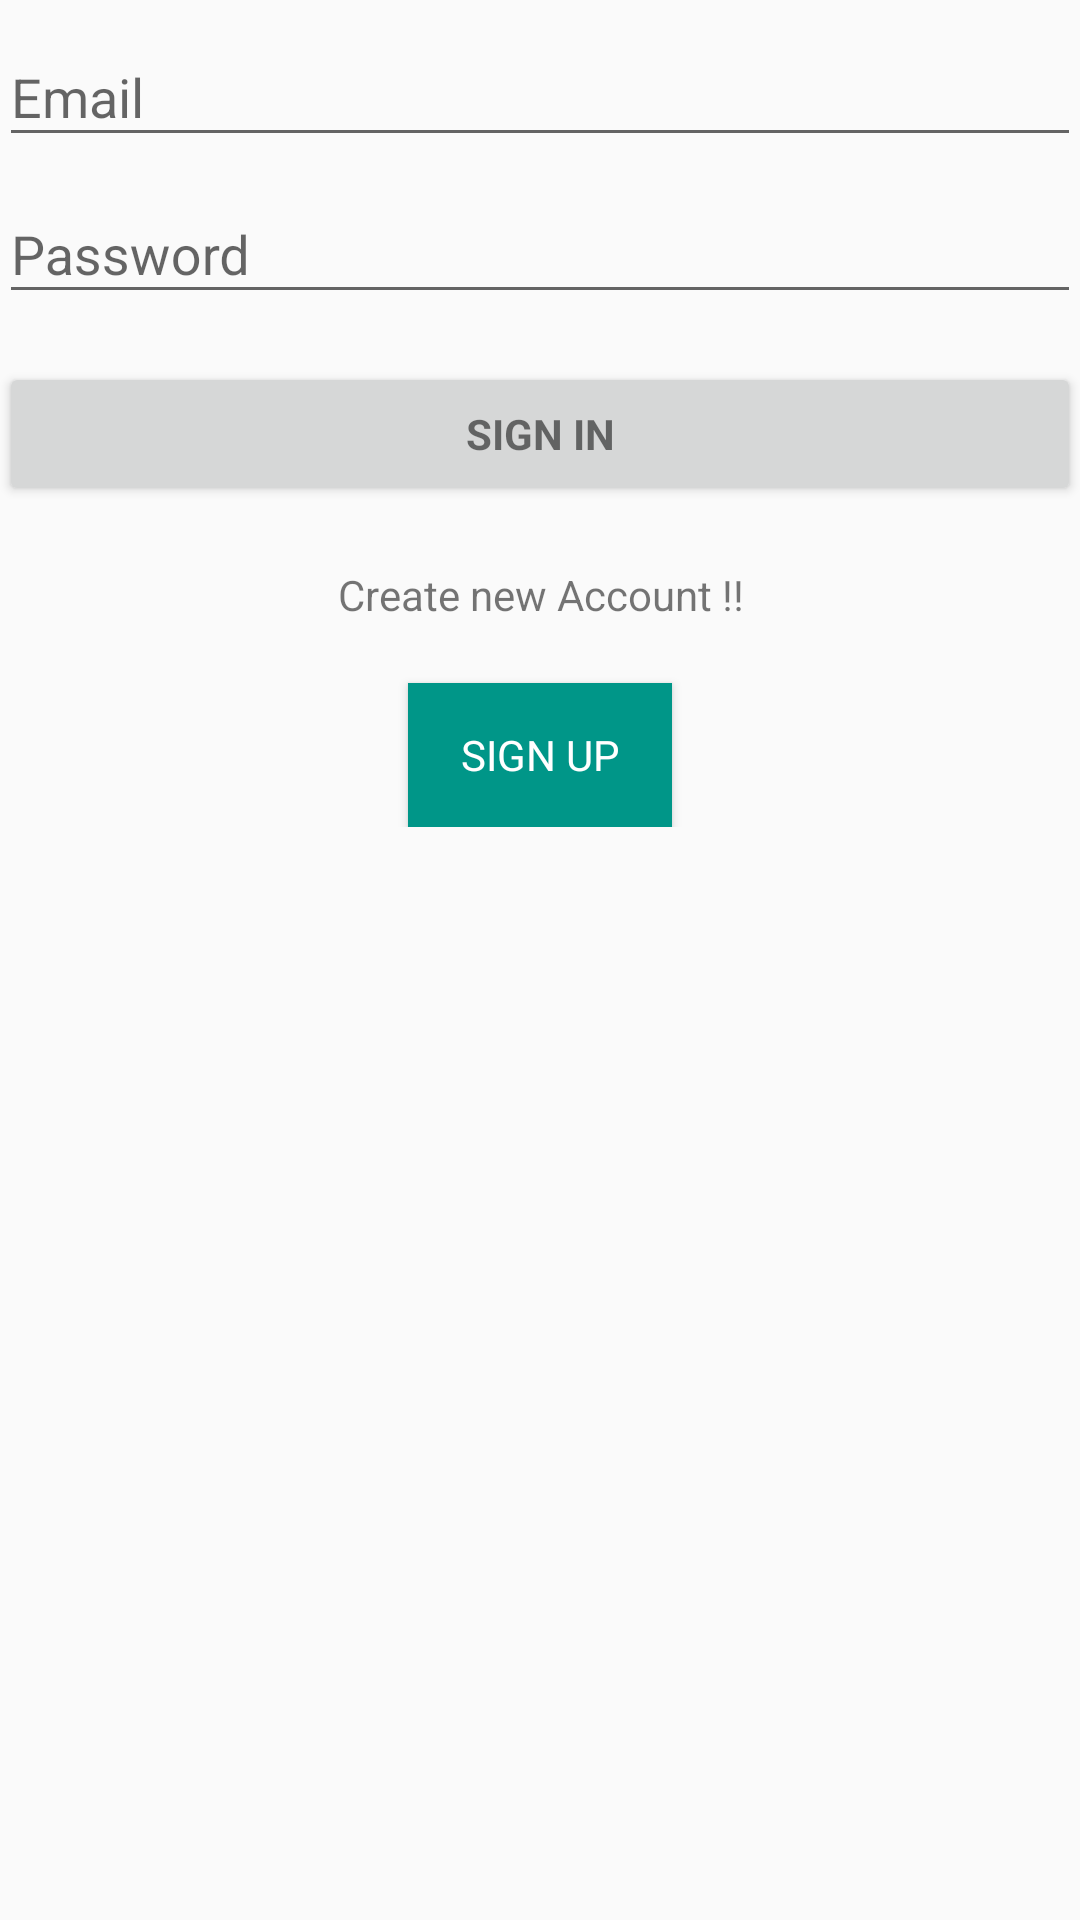

Produce the Android XML layout that renders to this screen, including the resource entries it uses.
<!-- AndroidManifest.xml: application theme AppTheme -->
<!-- res/layout/activity_login.xml -->
<LinearLayout xmlns:android="http://schemas.android.com/apk/res/android"
    xmlns:tools="http://schemas.android.com/tools"
    android:layout_width="match_parent"
    android:layout_height="match_parent"
    android:gravity="center_horizontal"
    android:orientation="vertical"
    android:paddingBottom="@dimen/activity_vertical_margin"
    android:paddingLeft="@dimen/activity_horizontal_margin"
    android:paddingRight="@dimen/activity_horizontal_margin"
    android:paddingTop="@dimen/activity_vertical_margin">

    
    <ProgressBar
        android:id="@+id/login_progress"
        style="?android:attr/progressBarStyleLarge"
        android:layout_width="wrap_content"
        android:layout_height="wrap_content"
        android:layout_marginBottom="8dp"
        android:visibility="gone" />

    <ScrollView
        android:id="@+id/login_form"
        android:layout_width="match_parent"
        android:layout_height="match_parent">

        <LinearLayout
            android:id="@+id/email_login_form"
            android:layout_width="match_parent"
            android:layout_height="wrap_content"
            android:orientation="vertical">

            <android.support.design.widget.TextInputLayout
                android:layout_width="match_parent"
                android:layout_height="wrap_content">

                <EditText
                    android:id="@+id/email"
                    android:layout_width="match_parent"
                    android:layout_height="wrap_content"
                    android:hint="@string/prompt_email"
                    android:inputType="textEmailAddress"
                    android:maxLines="1"
                    android:singleLine="true" />

            </android.support.design.widget.TextInputLayout>

            <android.support.design.widget.TextInputLayout
                android:layout_width="match_parent"
                android:layout_height="wrap_content">

                <EditText
                    android:id="@+id/password"
                    android:layout_width="match_parent"
                    android:layout_height="wrap_content"
                    android:hint="@string/prompt_password"
                    android:imeActionId="@+id/login"
                    android:imeActionLabel="@string/action_sign_in_short"
                    android:imeOptions="actionUnspecified"
                    android:inputType="textPassword"
                    android:maxLines="1"
                    android:singleLine="true" />

            </android.support.design.widget.TextInputLayout>

            <Button
                android:id="@+id/email_sign_in_button"
                style="?android:textAppearanceSmall"
                android:layout_width="match_parent"
                android:layout_height="wrap_content"
                android:layout_marginTop="16dp"
                android:text="@string/action_sign_in"
                android:textStyle="bold"
                android:onClick="signIn"/>
            <TextView
                android:layout_width="match_parent"
                android:text="Create new Account !!"
                android:layout_margin="20dp"
                android:gravity="center"
                android:layout_height="wrap_content" />
            <Button
                android:layout_width="wrap_content"
                android:layout_height="wrap_content"
                android:layout_gravity="center"
                android:background="#009688"
                android:textColor="#fff"
                style="?android:textAppearanceSmall"
                android:onClick="SignUp"
                android:text="@string/action_sign_up"
                />

        </LinearLayout>
    </ScrollView>
</LinearLayout>
<!-- resources referenced by this layout -->
<resources>
  <string name="action_sign_in">Sign in </string>
  <string name="action_sign_in_short">Sign in</string>
  <string name="action_sign_up">Sign up</string>
  <string name="prompt_email">Email</string>
  <string name="prompt_password">Password </string>
  <style name="AppTheme" parent="Theme.AppCompat.Light.DarkActionBar">
          
          <item name="colorPrimary">@color/colorPrimary</item>
          <item name="colorPrimaryDark">@color/colorPrimaryDark</item>
          <item name="colorAccent">@color/colorAccent</item>
      </style>
  <!-- not gathered from this repository: default colours our renderer supplied (Android Studio template values) -->
  <color name="colorPrimary">#FF6200EE</color>
  <color name="colorPrimaryDark">#FF3700B3</color>
  <color name="colorAccent">#FF03DAC5</color>
</resources>
